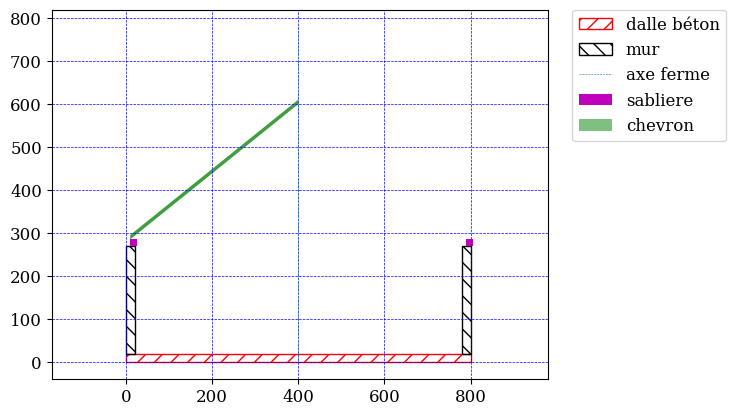

Reproduce this figure in Python.
# -*- coding: utf-8 -*-
"""
TO DO :
- passer en orienté objet
- generer un rapport PDF de la charpente avec chaque coupe et des info dessus

FAIT :
- Epaisseur mur gauche entre epaisseru mur droite
- mur beton avec representation ceinture beton arme de 12cm vers le bas
- hauteur mur de droite
- sabliere à droite différente
- debord à droite différent
- pente1à droite
- Affichage planche de rive détaillé plus tardépaiseur , cheneau, chanlatte…
- Affichage gouttiere detaillé plus tard demi ronde carre rampant…

 
Charpente1 autoporteuse
Charpente1 panne sur pignons
Charpente1 traditionnel avec ferme 
"""

import matplotlib.pyplot as plt
import numpy as np
from matplotlib import rcParams
from matplotlib.patches import Rectangle, Polygon, Arc, Wedge
rcParams['font.family'] = 'serif'
rcParams['font.size'] = 12

def filled_arc(center, radius, theta1, theta2, ax, color,label):

    circ = Wedge(center, radius, theta1, theta2, fill=True, color=color)
    pt1 = (radius * (np.cos(theta1*np.pi/180.)) + center[0],
           radius * (np.sin(theta1*np.pi/180.)) + center[1])
    pt2 = (radius * (np.cos(theta2*np.pi/180.)) + center[0],
           radius * (np.sin(theta2*np.pi/180.)) + center[1])
    pt3 = center
    pol = Polygon([pt1, pt2, pt3], lw=0, color = color, label= label)
    ax.add_patch(circ)
    ax.add_patch(pol)
    return

class Ferme_Designer() : 
    def __init__(self, ferme_type) :
        self.ferme_type = ferme_type
        self.ep_dalle = 20
        self.largeur_batiment = 800
        self.axe_ferme = self.largeur_batiment/2
        self.ep_mur1 = 20 # cm
        self.ep_mur2 = self.ep_mur1 #cm
        self.h_mur1 = 300 # cm
        self.h_mur2 = self.h_mur1 # cm
        self.h_archi = 700 #cm par rapport au haut de la dalle (et en bas de la dalle !)
        self.ep_couv = 10 #cm
        self.ep_chevron = 10 #cm
        self.debord_gauche = 40 #cm
        self.debord_droite = self.debord_gauche #cm
        self.pente1 = np.arctan((self.h_archi-self.h_mur1)/(self.axe_ferme+self.debord_gauche)) #degre
        self.pente2 = np.arctan((self.h_archi-self.h_mur2)/(self.largeur_batiment-self.axe_ferme+self.debord_droite)) #degre
        #for plot
        # plot
        plt.figure(figsize=(11.69,8.27)) # for landscape
        self.fig, self.ax1 = plt.subplots()
    
    def get_pente(self) : 
        a1 = np.round(np.rad2deg(self.pente1),2)
        a2 = np.round(np.rad2deg(self.pente2),2)
        print("pente à gauche : ", a1," deg")
        print("pente à droite : ", a2," deg")
    
    def draw(self) : 
        self.ax1.axis('equal')
        plt.grid(color = 'b', linestyle = '--', linewidth = 0.5)
        self.ax1.legend(bbox_to_anchor=(1.05, 1),loc='upper left', borderaxespad=0.)
        plt.show()
        self.fig.savefig('schema_ferme.png', format='png', dpi=200)

    def add_maconnerie(self, ep_dalle, h_mur1, ep_mur1, h_mur2 = 0, ep_mur2 = 0) : 
        if h_mur2 == 0 : 
            h_mur2 = h_mur1
        if ep_mur2 == 0 : 
            ep_mur2 = ep_mur1
        self.ep_dalle = ep_dalle
        self.ep_mur1 = ep_mur1
        self.ep_mur2 = ep_mur2
        self.h_mur1 = h_mur1
        self.h_mur2 = h_mur2
        ### Ajout de la maçonnerie
        self.ax1.add_patch(Rectangle((0, 0), self.largeur_batiment, self.ep_dalle, color='r', fill=False, hatch='//',label="dalle béton"))
        self.ax1.add_patch(Rectangle((0, self.ep_dalle), self.ep_mur1, self.h_mur1, fill=False, hatch='\\\\', label="mur"))
        self.ax1.add_patch(Rectangle((self.largeur_batiment-self.ep_mur2, self.ep_dalle), self.ep_mur2, self.h_mur2, fill=False, hatch='\\\\'))

    def add_axe(self, axe_ferme, h_archi) : 
        self.axe_ferme = axe_ferme
        self.h_archi = h_archi
        ### Axe ferme
        x_axe = [self.axe_ferme, self.axe_ferme]
        y_axe = [0, 1.3*self.h_archi]
        self.ax1.plot(x_axe,y_axe,linestyle='dashed',lw=0.4,label="axe ferme")
        
    def add_sabliere(self, offset_sablier, h , b ) :
        self.offset_sablier = offset_sablier #cm
        self.h_sablier = h #cm
        self.b_sablier = b #cm
        self.ax1.add_patch(Rectangle((self.offset_sablier, self.h_mur1+self.ep_dalle), self.b_sablier, self.h_sablier, color='m', fill=True,lw=0,label='sabliere'))
        self.ax1.add_patch(Rectangle((self.largeur_batiment - self.offset_sablier, self.h_mur2+self.ep_dalle), self.b_sablier, self.h_sablier, color='m', fill=True,lw=0))

    def add_chevron(self, ep_chevron = 10, sym = True) : 
        ### Ajout des chevrons
        self.ep_chevron = ep_chevron #cm
        # gauche
        x_chevron1 = [self.axe_ferme, self.axe_ferme, self.offset_sablier , self.offset_sablier , self.axe_ferme]
        y_chevron1 = [self.h_archi+self.ep_dalle-self.ep_couv, self.h_archi+self.ep_dalle-self.ep_couv-self.ep_chevron, self.h_mur1+self.ep_dalle+self.h_sablier , self.h_mur1+self.ep_dalle+self.ep_chevron+self.h_sablier, self.h_archi+self.ep_dalle-self.ep_couv]
        self.ax1.add_patch(Polygon(xy=list(zip(x_chevron1,y_chevron1)), fill=True, color='g',alpha = 0.5,lw=0,label='chevron'))
        # droite
        if sym == False :
            x_chevron2 = [axe_ferme, axe_ferme, largeur_batiment+debord_droite , largeur_batiment+debord_droite , axe_ferme]
            y_chevron2 = [h_archi+ep_dalle-ep_couv, h_archi+ep_dalle-ep_couv-ep_chevron, h_mur2-ep_couv-ep_chevron, h_mur2-ep_couv, h_archi+ep_dalle-ep_couv]
        else : 
            x_chevron2 = x_chevron1
            y_chevron2 = y_chevron1
        self.ax1.add_patch(Polygon(xy=list(zip(x_chevron2,y_chevron2)), fill=True, color='g',alpha = 0.5,lw=0))

if __name__ == "__main__" :
    f = Ferme_Designer("sym")
    f.add_maconnerie(20,250,20)
    f.add_axe(400,600)
    f.add_sabliere(10,16,16)
    f.add_chevron(10)
    f.draw()

